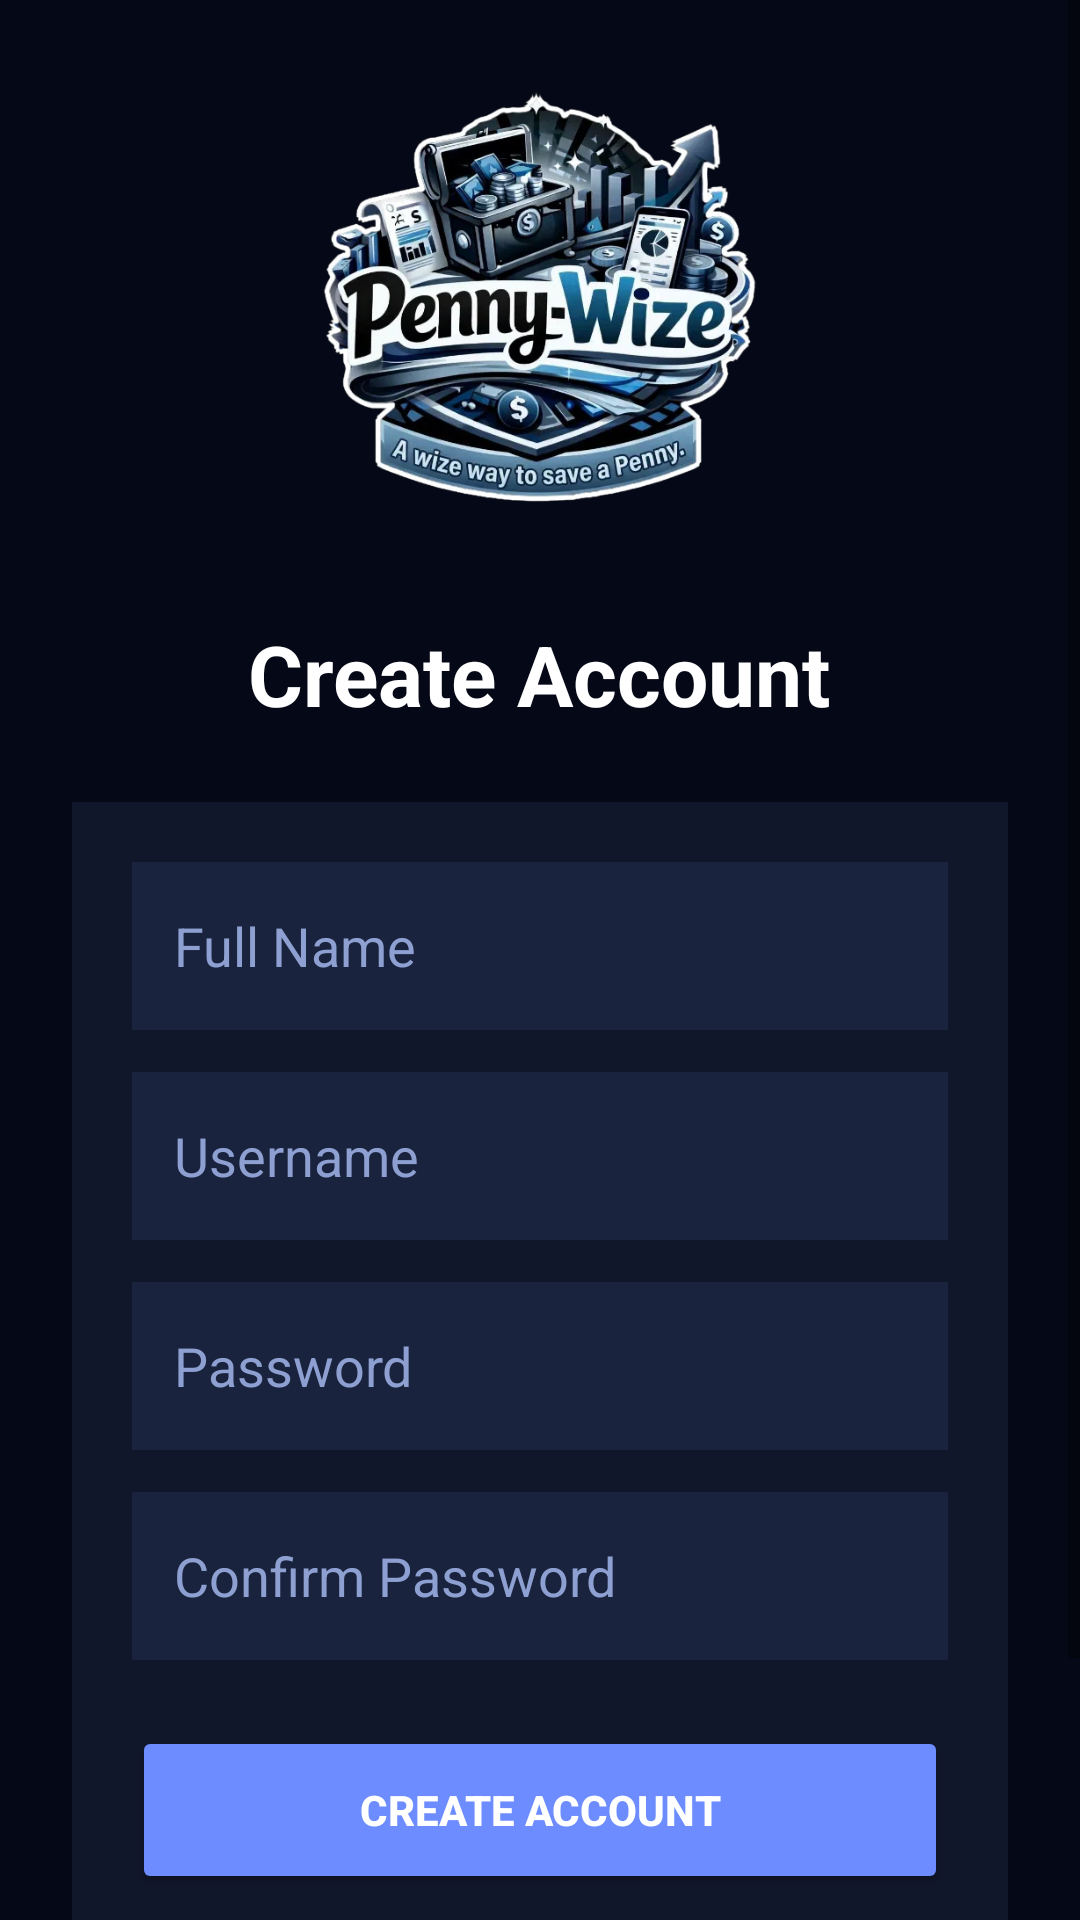

This screen was rendered from an Android layout file. Write that file and the resources it references.
<!-- AndroidManifest.xml: application theme Theme.PennyWize -->
<!-- res/layout/activity_register.xml -->
<?xml version="1.0" encoding="utf-8"?>
<ScrollView xmlns:android="http://schemas.android.com/apk/res/android"
    android:layout_width="match_parent"
    android:layout_height="match_parent"
    android:background="#050816">

    <LinearLayout
        android:layout_width="match_parent"
        android:layout_height="wrap_content"
        android:orientation="vertical"
        android:gravity="center_horizontal"
        android:padding="24dp">

        <ImageView
            android:layout_width="150dp"
            android:layout_height="150dp"
            android:src="@mipmap/penny_logo"
            android:layout_marginBottom="16dp"/>
        <TextView
            android:layout_width="wrap_content"
            android:layout_height="wrap_content"
            android:layout_marginTop="16dp"
            android:text="Create Account"
            android:textColor="#FFFFFF"
            android:textSize="28sp"
            android:textStyle="bold"/>


        <LinearLayout
            android:layout_width="match_parent"
            android:layout_height="wrap_content"
            android:layout_marginTop="24dp"
            android:orientation="vertical"
            android:background="#11172B"
            android:padding="20dp">

            <EditText
                android:id="@+id/etFullName"
                android:layout_width="match_parent"
                android:layout_height="56dp"
                android:background="#1A233D"
                android:hint="Full Name"
                android:padding="14dp"
                android:textColor="#FFFFFF"
                android:textColorHint="#8DA0D1"
                android:inputType="textPersonName"/>

            <EditText
                android:id="@+id/etRegUsername"
                android:layout_width="match_parent"
                android:layout_height="56dp"
                android:layout_marginTop="14dp"
                android:background="#1A233D"
                android:hint="Username"
                android:padding="14dp"
                android:textColor="#FFFFFF"
                android:textColorHint="#8DA0D1"
                android:inputType="text"/>

            <EditText
                android:id="@+id/etRegPassword"
                android:layout_width="match_parent"
                android:layout_height="56dp"
                android:layout_marginTop="14dp"
                android:background="#1A233D"
                android:hint="Password"
                android:padding="14dp"
                android:textColor="#FFFFFF"
                android:textColorHint="#8DA0D1"
                android:inputType="textPassword"/>

            <EditText
                android:id="@+id/etConfirmPassword"
                android:layout_width="match_parent"
                android:layout_height="56dp"
                android:layout_marginTop="14dp"
                android:background="#1A233D"
                android:hint="Confirm Password"
                android:padding="14dp"
                android:textColor="#FFFFFF"
                android:textColorHint="#8DA0D1"
                android:inputType="textPassword"/>

            <Button
                android:id="@+id/btnCreateAccount"
                android:layout_width="match_parent"
                android:layout_height="56dp"
                android:layout_marginTop="22dp"
                android:text="CREATE ACCOUNT"
                android:textAllCaps="false"
                android:textColor="#FFFFFF"
                android:backgroundTint="#6C8CFF"
                android:textStyle="bold"/>

            <Button
                android:id="@+id/btnBackToLogin"
                android:layout_width="match_parent"
                android:layout_height="56dp"
                android:layout_marginTop="10dp"
                android:text="BACK TO LOGIN"
                android:textAllCaps="false"
                android:textColor="#8FB3FF"
                android:backgroundTint="#1A233D"
                android:textStyle="bold"/>

        </LinearLayout>
    </LinearLayout>
</ScrollView>
<!-- resources referenced by this layout -->
<resources>
  <!-- mipmap penny_logo: jpeg bitmap (mipmap-hdpi, 58488 bytes) -->
  <style name="Theme.PennyWize" parent="Theme.MaterialComponents.DayNight.NoActionBar">
          
          <item name="colorPrimary">#4A9EFF</item>
          <item name="colorPrimaryVariant">#1A2035</item>
          <item name="colorOnPrimary">#FFFFFF</item>
          
          <item name="colorSecondary">#4A9EFF</item>
          <item name="colorSecondaryVariant">#0A0E1A</item>
          <item name="colorOnSecondary">#FFFFFF</item>
          
          <item name="android:statusBarColor">#0A0E1A</item>
          
          <item name="android:windowBackground">#0A0E1A</item>
      </style>
</resources>
